Run: headless pygame with SDL's dummy video driver; simulated clock (each Clock.tick advances the game by its frame time, no real sleeping); random seed 0; keys injected as events and as key.get_pressed() state; no mouse input.
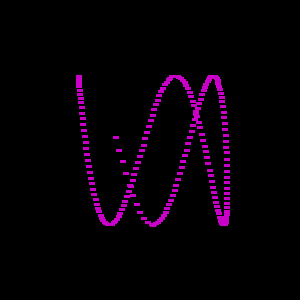
Frame 1 of 4 · flips 1–60 · no input
Frame 2 of 4 · flips 61–180 · tapped SPACE, RETURN · held RIGHT (→), D · screen unchanged from frame 1, image omitted
Frame 3 of 4 · flips 181–300 · held DOWN (↓), S · screen unchanged from frame 2, image omitted
Frame 4 of 4 · flips 301–420 · held LEFT (←), A, UP (↑), W · screen unchanged from frame 3, image omitted

The pygame program that drew these frames:

import pygame
import math

pygame.init()

screen = pygame.display.set_mode((300, 300))
pygame.display.set_caption('I am the window')

# Used to mange how fast the screen updates
clock = pygame.time.Clock()

# Initial loop state
done = False

# Color
color = (200, 0, 200)

while not done:

    screen.fill((0, 0, 0))

    for event in pygame.event.get():

        if event.type == pygame.QUIT:
            done = True

    for i in range(200):

        radians_x = i / 20
        radians_y = i / 6

        x = int(75 * math.sin(radians_x)) + 150
        y = int(75 * math.cos(radians_y)) + 150

        pygame.draw.line(screen, color, [x, y], [x + 5, y], 3)

    # Update the screen with what we have draw
    pygame.display.flip()

    # Limit to 60 frames per second
    clock.tick(60)

# Close the window and quit
pygame.quit()
